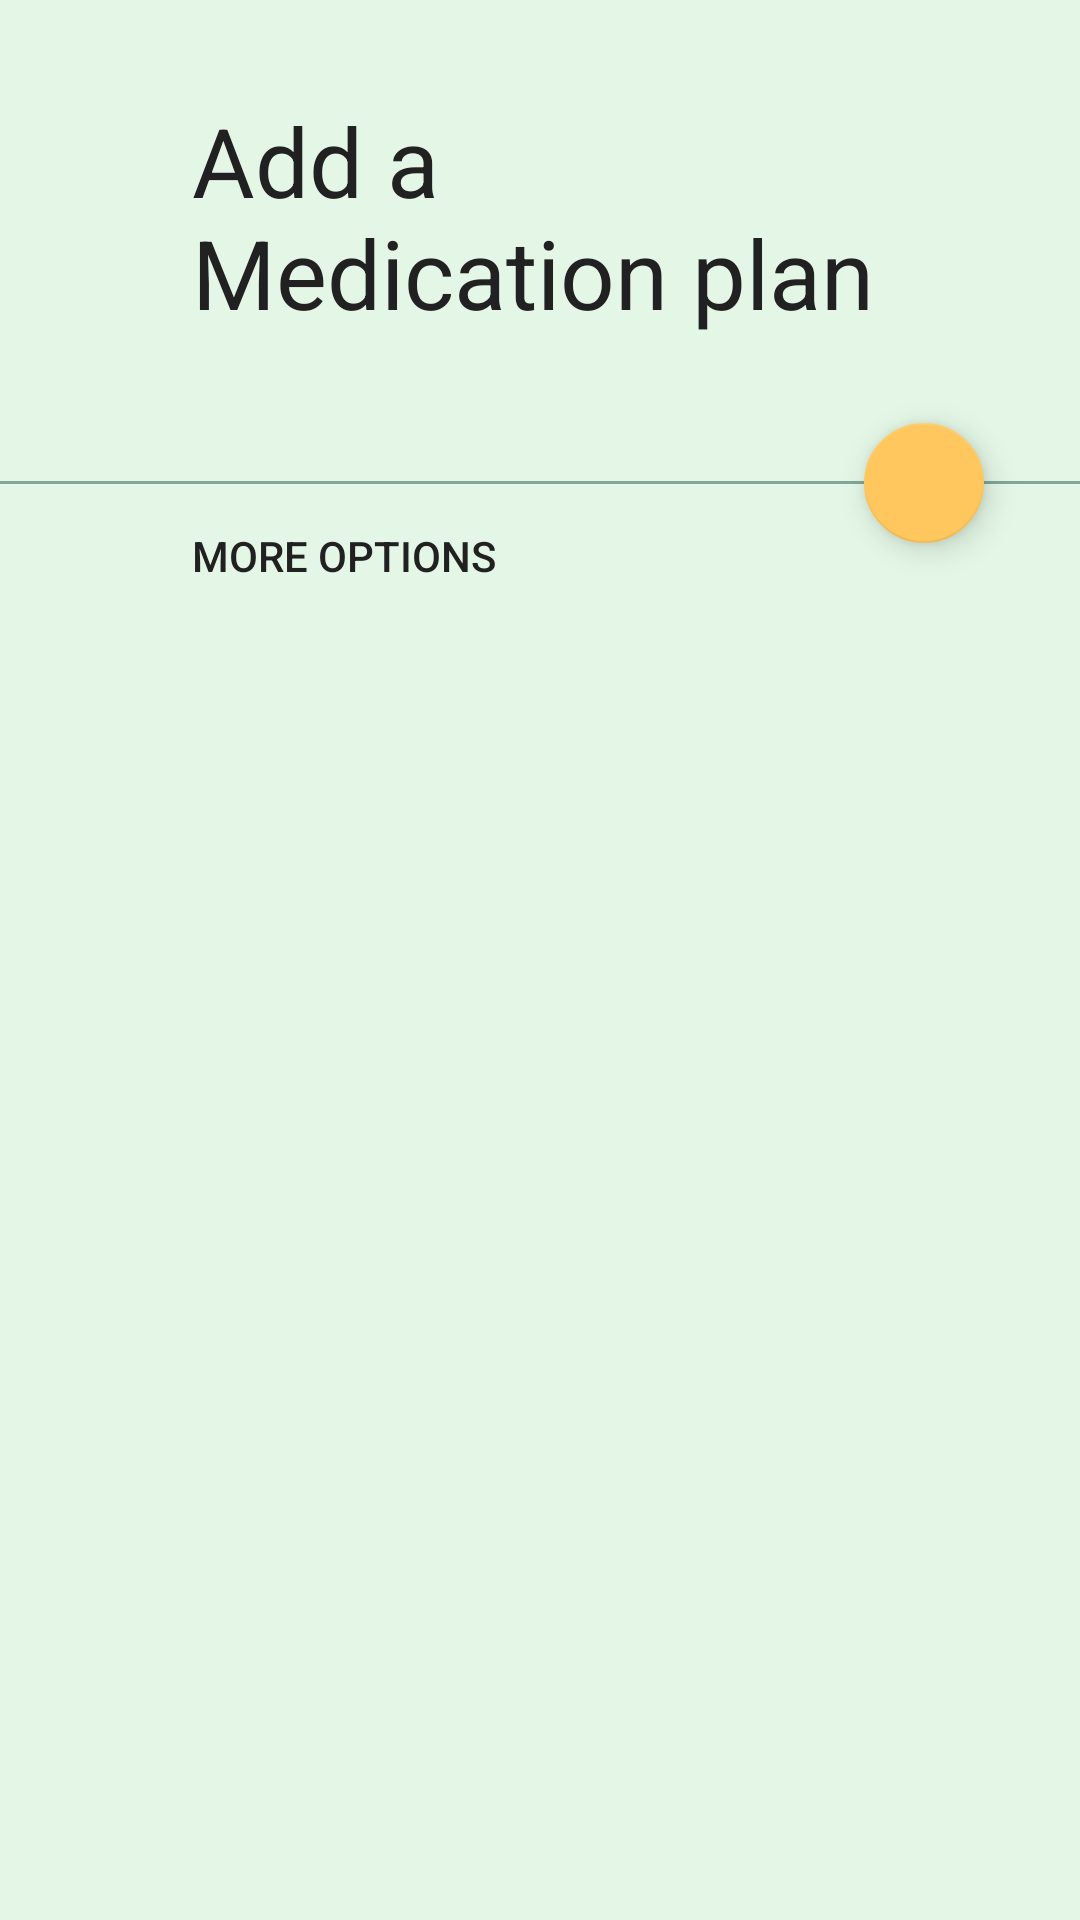

This screen was rendered from an Android layout file. Write that file and the resources it references.
<!-- AndroidManifest.xml: application theme AppTheme -->
<!-- res/layout/fragment_add_drug_plan.xml -->
<?xml version="1.0" encoding="utf-8"?>
<LinearLayout xmlns:android="http://schemas.android.com/apk/res/android"
    xmlns:app="http://schemas.android.com/apk/res-auto"
    android:layout_width="match_parent"
    android:layout_height="match_parent"
    android:background="?attr/colorBasePage"
    android:orientation="vertical">

    <TextView
        android:layout_width="match_parent"
        android:layout_height="wrap_content"
        android:layout_marginStart="@dimen/screenLargeInnerMargin"
        android:layout_marginTop="@dimen/screenLargeMargin"
        android:layout_marginEnd="@dimen/screenLargeInnerMargin"
        android:background="@null"
        android:gravity="start|center"
        android:text="@string/add_a_Medication_plan"
        android:textSize="@dimen/titleBigTextSize"
        android:id="@+id/etDrugName" />

    <androidx.constraintlayout.widget.ConstraintLayout
        android:layout_width="match_parent"
        android:layout_height="match_parent"
        android:layout_marginTop="@dimen/screenNormalMargin">

        <View
            android:layout_width="match_parent"
            android:layout_height="1dp"
            app:layout_constraintTop_toTopOf="parent"
            app:layout_constraintEnd_toEndOf="parent"
            app:layout_constraintStart_toStartOf="parent"
            android:id="@+id/vLine"
            android:layout_marginTop="@dimen/screenLargeMargin"
            android:background="?attr/colorBasePageAccent"
            />
        <com.google.android.material.floatingactionbutton.FloatingActionButton
            android:layout_width="wrap_content"
            android:layout_height="wrap_content"
            app:fabSize="mini"
            app:layout_constraintTop_toTopOf="@+id/vLine"
            app:layout_constraintBottom_toBottomOf="@+id/vLine"
            app:layout_constraintEnd_toEndOf="parent"
            android:layout_marginEnd="@dimen/screenLargeMargin"
            android:id="@+id/fabSubmit"
            android:theme="@style/FloatActionButtonMinTheme"
            android:src="@drawable/ic_done"
            android:visibility="visible"
            />
        <Button
            android:layout_width="match_parent"
            android:layout_height="wrap_content"
            android:background="@drawable/ripple_flat_background"
            android:backgroundTint="?attr/colorBasePage"
            android:text="@string/more_options"
            android:gravity="start|center"
            android:paddingStart="@dimen/screenLargeInnerMargin"
            app:layout_constraintTop_toBottomOf="@+id/vLine"
            app:layout_constraintStart_toStartOf="parent"
            app:layout_constraintEnd_toEndOf="parent"
            android:id="@+id/btnMoreOptions"/>
    </androidx.constraintlayout.widget.ConstraintLayout>
</LinearLayout>
<!-- resources referenced by this layout -->
<resources>
  <dimen name="screenLargeInnerMargin">64dp</dimen>
  <dimen name="screenLargeMargin">32dp</dimen>
  <dimen name="screenNormalMargin">16dp</dimen>
  <dimen name="titleBigTextSize">32sp</dimen>
  <!-- drawable ripple_flat_background (drawable) -->
  <?xml version="1.0" encoding="utf-8"?>
  <ripple android:color="@color/colorDarkShadow" xmlns:android="http://schemas.android.com/apk/res/android">
      <item>
          <shape android:shape="rectangle">
              <solid android:color="?attr/colorMyPrimary"/>
          </shape>
      </item>
  </ripple>
  <string name="add_a_Medication_plan">Add a Medication plan</string>
  <string name="more_options">More options</string>
  <style name="FloatActionButtonMinTheme" parent="AppTheme">
          
          <item name="colorPrimary">@color/colorPrimary</item>
          <item name="colorPrimaryDark">@color/colorPrimaryDark</item>
          <item name="colorAccent">@color/colorMangoColor</item>
          <item name="android:textColor">@color/colorPrimaryBlack</item>
      </style>
  <color name="colorDarkShadow">#14000000</color>
  <color name="colorPrimary">#FAFAFA</color>
  <color name="colorPrimaryDark">#FAFAFA</color>
  <color name="colorMangoColor">#ffc75d</color>
  <color name="colorPrimaryBlack">#212121</color>
  <color name="colorAccent">#4f86f7</color>
  <color name="colorPrimaryGray">#fafafa</color>
  <style name="PopupThemeLight" parent="AppTheme">
          <item name="actionOverflowButtonStyle">@style/OverFlow</item>
          <item name="android:textColor">@color/colorSoftWhite</item>
          <item name="android:textColorPrimary">@color/colorSoftWhite</item>
          <item name="android:textColorSecondary">@color/colorSoftWhite</item>
          <item name="android:textColorTertiary">@color/colorSoftWhite</item>
      </style>
  <style name="OverFlow" parent="@style/Widget.AppCompat.PopupMenu.Overflow">
          <item name="android:src">@drawable/ic_more_vert</item>
      </style>
  <style name="FloatActionButtonThemeLight" parent="AppTheme">
          
          <item name="colorPrimary">@color/colorPrimary</item>
          <item name="colorPrimaryDark">@color/colorPrimaryDark</item>
          <item name="colorAccent">@color/colorPrimaryDark</item>
          <item name="android:textColor">@color/colorPrimaryBlack</item>
      </style>
  <color name="colorDuckEggLight">#e4f7e6</color>
  <color name="colorDuckEggDark">#80A896</color>
  <color name="colorNormalAccent">#414F86F7</color>
  <color name="colorLightBlack">#484848</color>
  <color name="colorDarkGray">#c7c7c7</color>
  <color name="colorSoftWhite">#fafafa</color>
  <!-- drawable ic_more_vert (drawable) -->
  <vector android:height="24dp" android:tint="?attr/colorTextNormal"
      android:viewportHeight="24.0" android:viewportWidth="24.0"
      android:width="24dp" xmlns:android="http://schemas.android.com/apk/res/android">
      <path android:fillColor="#FF000000" android:pathData="M12,8c1.1,0 2,-0.9 2,-2s-0.9,-2 -2,-2 -2,0.9 -2,2 0.9,2 2,2zM12,10c-1.1,0 -2,0.9 -2,2s0.9,2 2,2 2,-0.9 2,-2 -0.9,-2 -2,-2zM12,16c-1.1,0 -2,0.9 -2,2s0.9,2 2,2 2,-0.9 2,-2 -0.9,-2 -2,-2z"/>
  </vector>
</resources>
